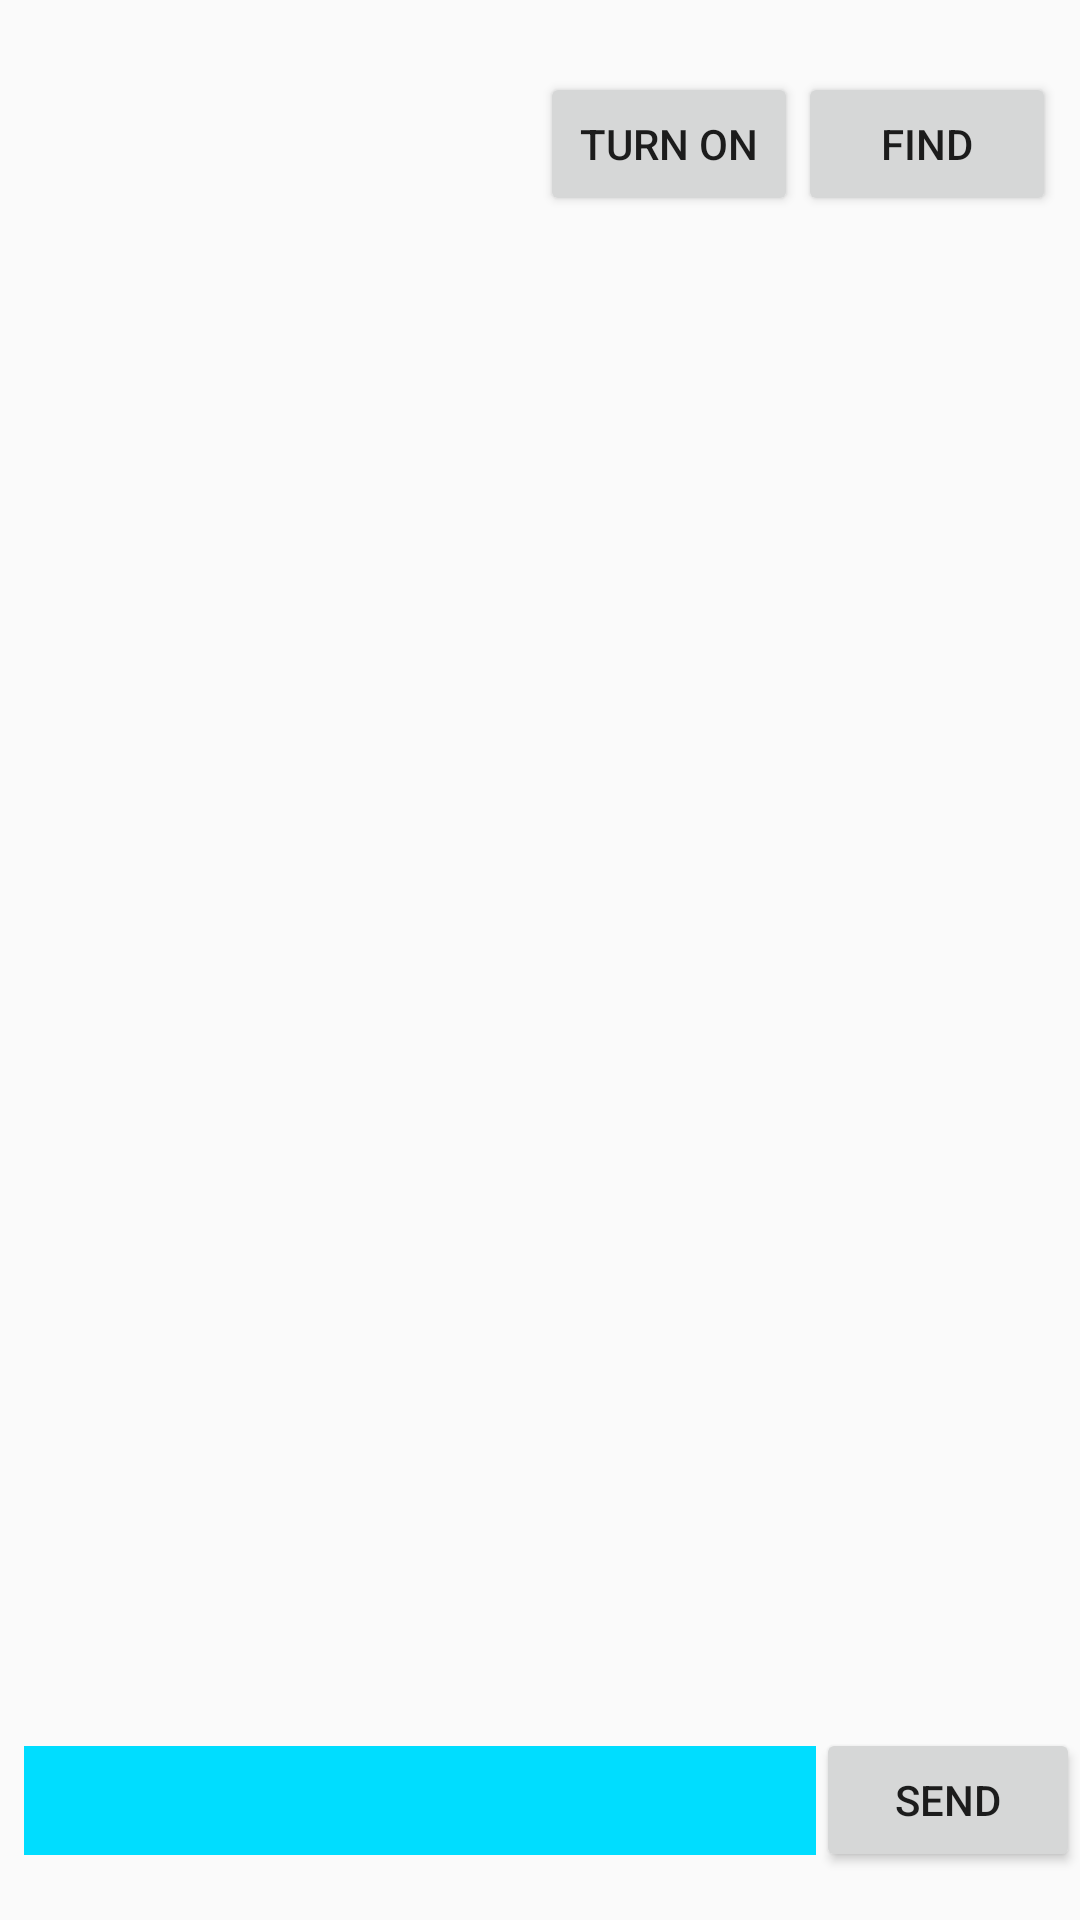

Layout XML and referenced resources for this Android screen:
<!-- AndroidManifest.xml: application theme AppTheme -->
<!-- res/layout/fragment_main.xml -->
<?xml version="1.0" encoding="utf-8"?>
<LinearLayout xmlns:android="http://schemas.android.com/apk/res/android"
    xmlns:tools="http://schemas.android.com/tools"
    android:layout_width="match_parent"
    android:layout_height="match_parent"
    android:orientation="vertical"
    tools:ignore="UseCompoundDrawables,UnusedResources">

    <LinearLayout
        android:layout_width="match_parent"
        android:layout_height="wrap_content"
        android:layout_marginTop="16dp"
        android:orientation="horizontal"
        android:padding="8dp">

        <TextView
            android:id="@+id/bt_status"
            android:layout_width="0dp"
            android:layout_height="match_parent"
            android:layout_weight="2" />

        <Button
            android:id="@+id/bt_turn"
            android:layout_width="0dp"
            android:layout_height="wrap_content"
            android:layout_weight="1"
            android:text="@string/turn_on" />

        <Button
            android:id="@+id/bt_scan"
            android:layout_width="0dp"
            android:layout_height="wrap_content"
            android:layout_weight="1"
            android:text="@string/discover" />

    </LinearLayout>

    <ListView
        android:id="@+id/chat"
        android:layout_width="match_parent"
        android:layout_height="match_parent"
        android:layout_weight="1"
        android:transcriptMode="alwaysScroll"
        android:stackFromBottom="true">

    </ListView>

    <LinearLayout
        android:layout_width="match_parent"
        android:layout_height="wrap_content"
        android:layout_marginBottom="16dp"
        android:orientation="horizontal">

        <EditText
            android:id="@+id/enter_message"
            android:layout_width="0dp"
            android:layout_height="wrap_content"
            android:layout_weight="1"
            android:background="@android:color/holo_blue_bright"
            android:layout_marginStart="8dp"
            android:layout_marginRight="8dp"
            android:inputType="text|textMultiLine"
            android:maxLines="4"
            android:paddingBottom="8dp"
            android:paddingLeft="4dp"
            android:paddingRight="4dp"
            android:paddingEnd="4dp"
            android:paddingStart="4dp"
            android:paddingTop="4dp"/>

        <Button
            android:id="@+id/send"
            android:layout_width="wrap_content"
            android:layout_height="wrap_content"
            android:text="@string/send" />

    </LinearLayout>
</LinearLayout>
<!-- resources referenced by this layout -->
<resources>
  <string name="discover">Find</string>
  <string name="send">Send</string>
  <string name="turn_on">Turn On</string>
  <style name="AppTheme" parent="BaseAppTheme">
      </style>
  <style name="BaseAppTheme" parent="Theme.AppCompat.Light">
          <item name="colorPrimary">#32AF64</item>
          <item name="colorAccent">#fff</item>
          <item name="colorPrimaryDark">#248149</item>
          <item name="windowActionBar">false</item>
          <item name="windowNoTitle">true</item>
      </style>
</resources>
